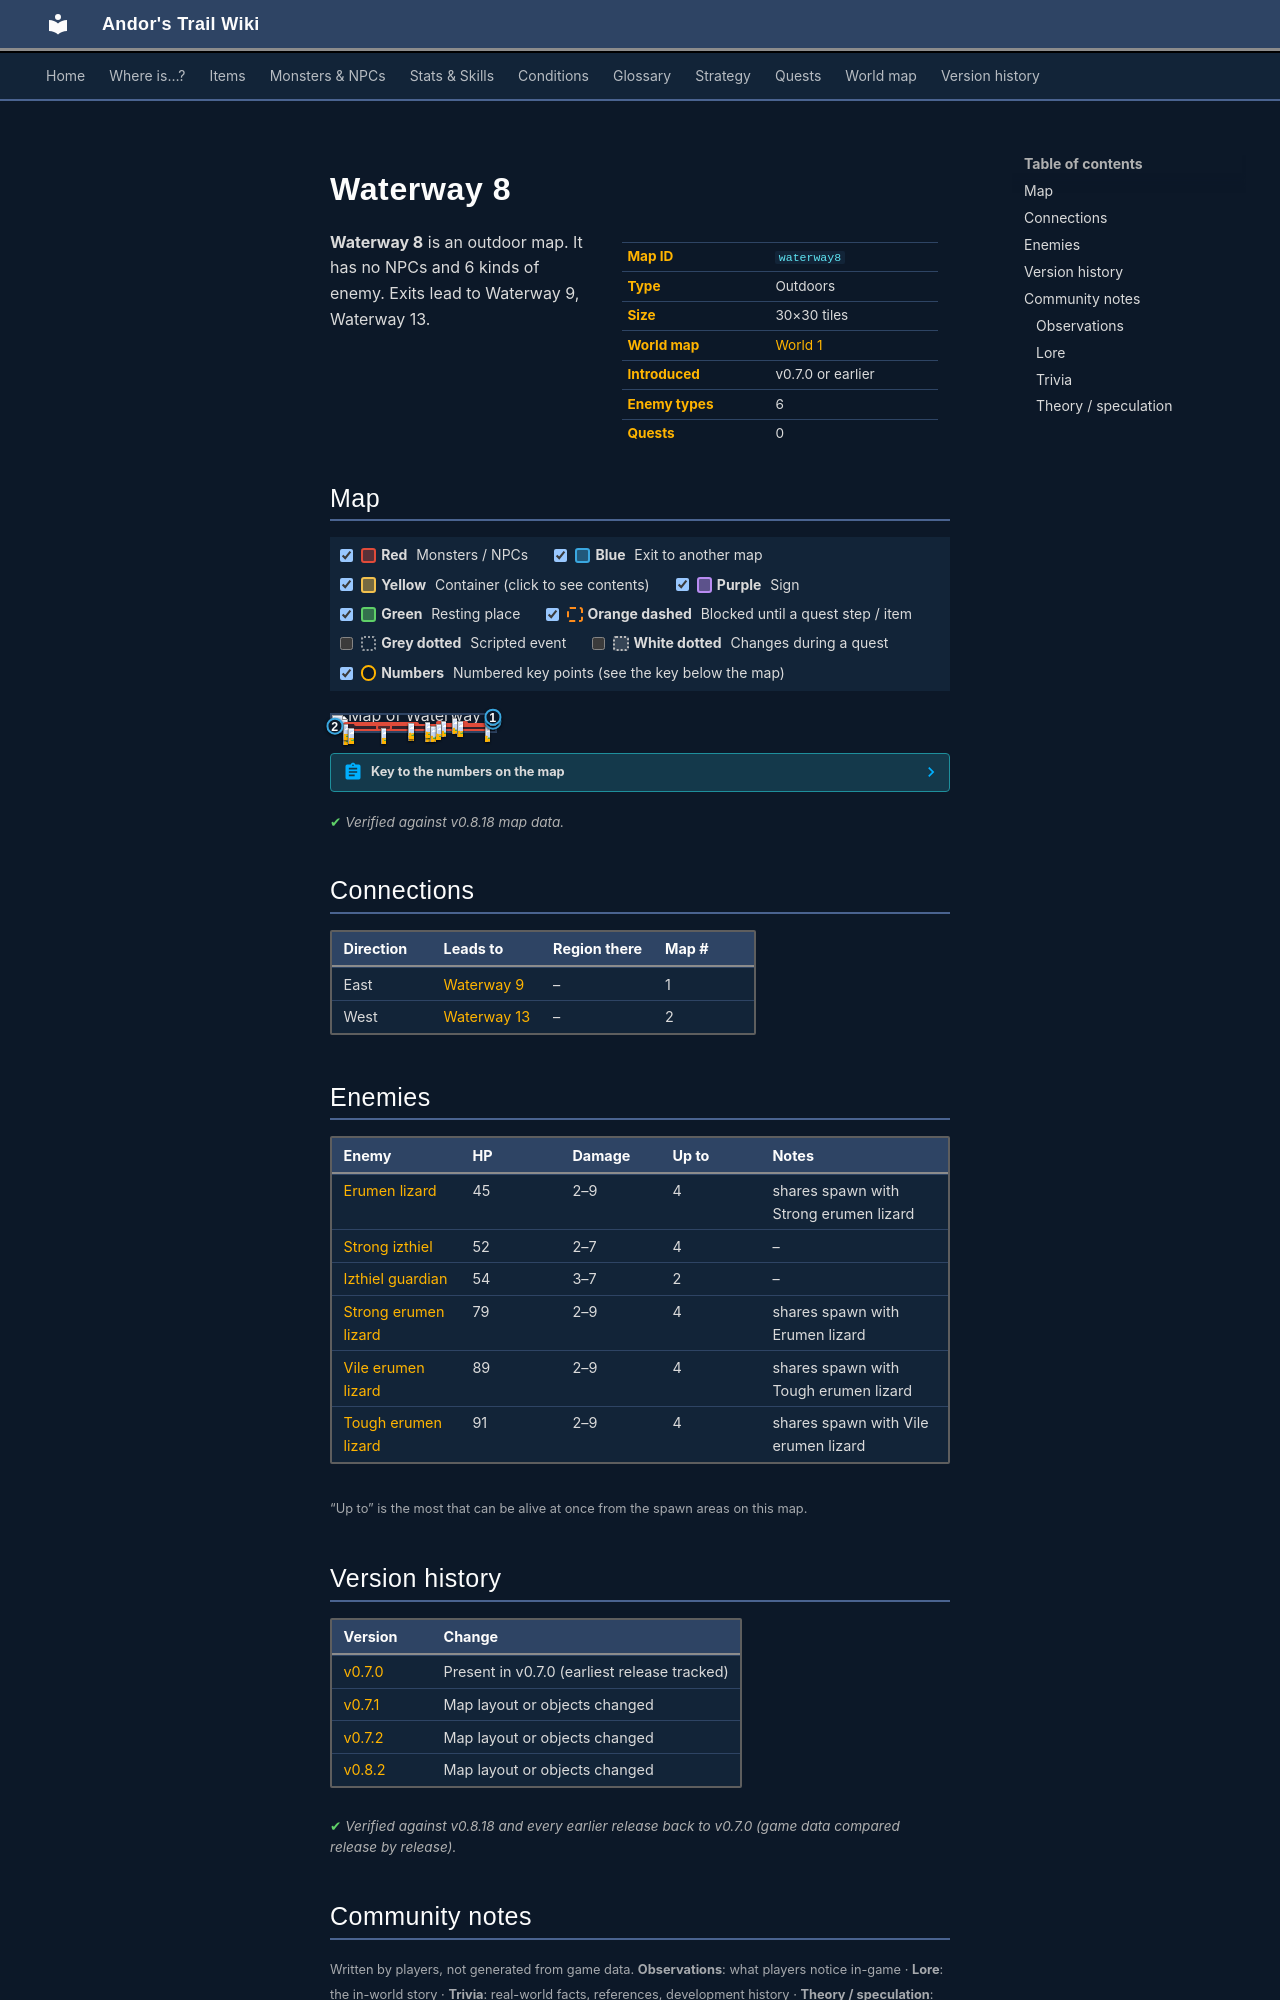

repository: asdfghjkl628/Andor-s-Trail-Wikiiii · page: maps/waterway8/index.html · generator: mkdocs

---
description: "Waterway 8 is an outdoor location in Andor's Trail. Enemies: Erumen lizard, Strong izthiel, Izthiel guardian, Strong erumen lizard, Vile erumen lizard. Exits to Waterway 9, Waterway 13."
---

# Waterway 8

<div class="infobox" markdown>

| | |
|---|---|
| **Map ID** | `waterway8` |
| **Type** | Outdoors |
| **Size** | 30×30 tiles |
| **World map** | [World 1](index.md) |
| **Introduced** | v0.7.0 or earlier |
| **Enemy types** | 6 |
| **Quests** | 0 |

</div>

**Waterway 8** is an outdoor map. It has no NPCs and 6 kinds of enemy. Exits lead to Waterway 9, Waterway 13.

## Map

<div class="map-legend" markdown="0"><label class="lg"><input type="checkbox" data-t="spawn" checked><span class="sw sw-spawn"></span><b>Red</b>&nbsp;Monsters / NPCs</label><label class="lg"><input type="checkbox" data-t="mapchange" checked><span class="sw sw-mapchange"></span><b>Blue</b>&nbsp;Exit to another map</label><label class="lg"><input type="checkbox" data-t="container" checked><span class="sw sw-container"></span><b>Yellow</b>&nbsp;Container (click to see contents)</label><label class="lg"><input type="checkbox" data-t="sign" checked><span class="sw sw-sign"></span><b>Purple</b>&nbsp;Sign</label><label class="lg"><input type="checkbox" data-t="rest" checked><span class="sw sw-rest"></span><b>Green</b>&nbsp;Resting place</label><label class="lg"><input type="checkbox" data-t="key" checked><span class="sw sw-key"></span><b>Orange dashed</b>&nbsp;Blocked until a quest step / item</label><label class="lg"><input type="checkbox" data-t="script"><span class="sw sw-script"></span><b>Grey dotted</b>&nbsp;Scripted event</label><label class="lg"><input type="checkbox" data-t="replace"><span class="sw sw-replace"></span><b>White dotted</b>&nbsp;Changes during a quest</label><label class="lg"><input type="checkbox" data-t="pin" checked><span class="sw sw-pin"></span><b>Numbers</b>&nbsp;Numbered key points (see the key below the map)</label></div>

<div class="map-wrap hide-script hide-replace" markdown="0"><img src="../../assets/maps/waterway8.webp" alt="Map of Waterway 8" width="960" height="960" loading="lazy"><a id="place-west" class="mo mo-mapchange" href="../waterway13/#place-east" title="Exit to Waterway 13" style="left:0.000%;top:43.333%;width:3.333%;height:50.000%"></a><a id="place-east" class="mo mo-mapchange" href="../waterway9/#place-west" title="Exit to Waterway 9" style="left:96.667%;top:26.667%;width:3.333%;height:16.667%"></a><a id="place-north" class="mo mo-mapchange" href="../waterway9/#place-north" title="Exit to Waterway 9" style="left:96.667%;top:10.000%;width:3.333%;height:3.333%"></a><span class="mo mo-spawn" title="Spawns: Erumen lizard, Strong erumen lizard" style="left:6.667%;top:43.333%;width:30.000%;height:53.333%"></span><span class="mo mo-spawn" title="Spawns: Tough erumen lizard, Vile erumen lizard" style="left:26.667%;top:56.667%;width:70.000%;height:40.000%"></span><span class="mo mo-spawn" title="Spawns: Strong izthiel" style="left:56.667%;top:40.000%;width:3.333%;height:10.000%"></span><span class="mo mo-spawn" title="Spawns: Izthiel guardian" style="left:63.333%;top:33.333%;width:6.667%;height:3.333%"></span><span class="mo mo-spawn" title="Spawns: Strong izthiel" style="left:13.333%;top:40.000%;width:40.000%;height:13.333%"></span><span class="mo mo-spawn" title="Spawns: Strong izthiel" style="left:63.333%;top:50.000%;width:33.333%;height:16.667%"></span><span class="mo mo-spawn" title="Spawns: Strong izthiel" style="left:76.667%;top:33.333%;width:6.667%;height:3.333%"></span><span class="mo mo-spawn" title="Spawns: Izthiel guardian" style="left:73.333%;top:20.000%;width:3.333%;height:10.000%"></span><a class="mob" href="../../monsters/erumen_3/" title="Erumen lizard" style="left:30.000%;top:80.000%;width:3.333%;height:3.333%"><img src="../../assets/icons/monsters/monsters_rltiles2_114.png" alt="Erumen lizard"></a><a class="mob" href="../../monsters/erumen_3/" title="Erumen lizard" style="left:6.667%;top:86.667%;width:3.333%;height:3.333%"><img src="../../assets/icons/monsters/monsters_rltiles2_114.png" alt="Erumen lizard"></a><a class="mob" href="../../monsters/erumen_3/" title="Erumen lizard" style="left:6.667%;top:56.667%;width:3.333%;height:3.333%"><img src="../../assets/icons/monsters/monsters_rltiles2_114.png" alt="Erumen lizard"></a><a class="mob" href="../../monsters/erumen_3/" title="Erumen lizard" style="left:10.000%;top:80.000%;width:3.333%;height:3.333%"><img src="../../assets/icons/monsters/monsters_rltiles2_114.png" alt="Erumen lizard"></a><a class="mob" href="../../monsters/erumen_6/" title="Tough erumen lizard" style="left:46.667%;top:63.333%;width:3.333%;height:3.333%"><img src="../../assets/icons/monsters/monsters_rltiles2_117.png" alt="Tough erumen lizard"></a><a class="mob" href="../../monsters/erumen_5/" title="Vile erumen lizard" style="left:93.333%;top:70.000%;width:3.333%;height:3.333%"><img src="../../assets/icons/monsters/monsters_rltiles2_115.png" alt="Vile erumen lizard"></a><a class="mob" href="../../monsters/erumen_5/" title="Vile erumen lizard" style="left:56.667%;top:70.000%;width:3.333%;height:3.333%"><img src="../../assets/icons/monsters/monsters_rltiles2_115.png" alt="Vile erumen lizard"></a><a class="mob" href="../../monsters/erumen_5/" title="Vile erumen lizard" style="left:60.000%;top:66.667%;width:3.333%;height:3.333%"><img src="../../assets/icons/monsters/monsters_rltiles2_115.png" alt="Vile erumen lizard"></a><a class="mob" href="../../monsters/izthiel_3/" title="Strong izthiel" style="left:56.667%;top:40.000%;width:3.333%;height:3.333%"><img src="../../assets/icons/monsters/monsters_rltiles2_48.png" alt="Strong izthiel"></a><a class="mob" href="../../monsters/izthiel_4/" title="Izthiel guardian" style="left:66.667%;top:33.333%;width:3.333%;height:3.333%"><img src="../../assets/icons/monsters/monsters_rltiles2_52.png" alt="Izthiel guardian"></a><a class="mob" href="../../monsters/izthiel_3/" title="Strong izthiel" style="left:46.667%;top:50.000%;width:3.333%;height:3.333%"><img src="../../assets/icons/monsters/monsters_rltiles2_48.png" alt="Strong izthiel"></a><a class="mob" href="../../monsters/izthiel_3/" title="Strong izthiel" style="left:63.333%;top:56.667%;width:3.333%;height:3.333%"><img src="../../assets/icons/monsters/monsters_rltiles2_48.png" alt="Strong izthiel"></a><a class="mob" href="../../monsters/izthiel_3/" title="Strong izthiel" style="left:76.667%;top:33.333%;width:3.333%;height:3.333%"><img src="../../assets/icons/monsters/monsters_rltiles2_48.png" alt="Strong izthiel"></a><a class="mob" href="../../monsters/izthiel_4/" title="Izthiel guardian" style="left:73.333%;top:20.000%;width:3.333%;height:3.333%"><img src="../../assets/icons/monsters/monsters_rltiles2_52.png" alt="Izthiel guardian"></a><a class="pin pin-exit" href="#key-1" style="left:98.333%;top:35.000%" title="Exit (east): to [Waterway 9](waterway9.md)">1</a><a class="pin pin-exit" href="#key-1" style="left:98.333%;top:11.667%" title="Exit (east): to [Waterway 9](waterway9.md)">1</a><a class="pin pin-exit" href="#key-2" style="left:1.667%;top:68.333%" title="Exit (west): to [Waterway 13](waterway13.md)">2</a></div>

??? abstract "Key to the numbers on the map"

    | # | What | Details |
    |---|---|---|
    | <span id="key-1"></span>1 | Exit (east) | to [Waterway 9](waterway9.md) |
    | <span id="key-2"></span>2 | Exit (west) | to [Waterway 13](waterway13.md) |


<p class="verified">Verified against v0.8.18 map data.</p>

## Connections

| Direction | Leads to | Region there | Map # |
|---|---|---|---|
| East | [Waterway 9](waterway9.md) | – | 1 |
| West | [Waterway 13](waterway13.md) | – | 2 |

## Enemies

| Enemy | HP | Damage | Up to | Notes |
|---|---|---|---|---|
| [Erumen lizard](../monsters/erumen_3.md) | 45 | 2–9 | 4 | shares spawn with Strong erumen lizard |
| [Strong izthiel](../monsters/izthiel_3.md) | 52 | 2–7 | 4 | – |
| [Izthiel guardian](../monsters/izthiel_4.md) | 54 | 3–7 | 2 | – |
| [Strong erumen lizard](../monsters/erumen_4.md) | 79 | 2–9 | 4 | shares spawn with Erumen lizard |
| [Vile erumen lizard](../monsters/erumen_5.md) | 89 | 2–9 | 4 | shares spawn with Tough erumen lizard |
| [Tough erumen lizard](../monsters/erumen_6.md) | 91 | 2–9 | 4 | shares spawn with Vile erumen lizard |

<small>“Up to” is the most that can be alive at once from the spawn areas on this map.</small>


## Version history

| Version | Change |
|---|---|
| [v0.7.0](../versions/0.7.0.md) | Present in v0.7.0 (earliest release tracked) |
| [v0.7.1](../versions/0.7.1.md) | Map layout or objects changed |
| [v0.7.2](../versions/0.7.2.md) | Map layout or objects changed |
| [v0.8.2](../versions/0.8.2.md) | Map layout or objects changed |

<p class="verified">Verified against v0.8.18 and every earlier release back to v0.7.0 (game data compared release by release).</p>


## Community notes

<small>Written by players, not generated from game data. **Observations**: what players notice in-game · **Lore**: the in-world story · **Trivia**: real-world facts, references, development history · **Theory / speculation**: unconfirmed ideas; may just be unfinished content</small>
